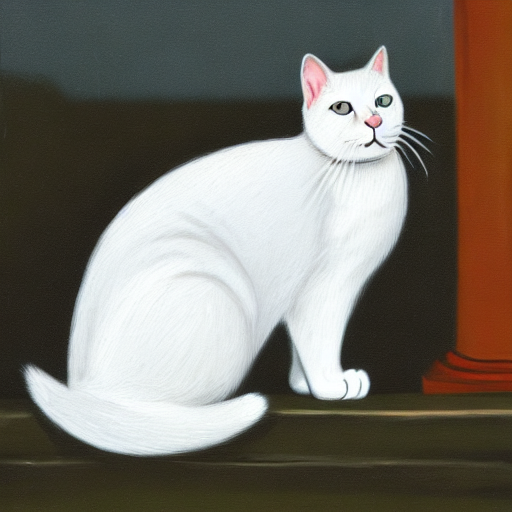
Generation parameters embedded in this image by AUTOMATIC1111 Stable Diffusion web UI or a fork of it (Forge, ...) (PNG 'parameters' text chunk):
white cat
Steps: 50, Sampler: DDIM, CFG scale: 10, Seed: 1750139113, Size: 512x512, Model hash: ef705f43